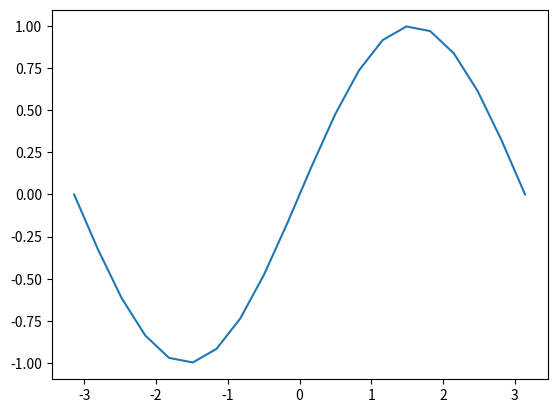

This chart was generated by the following Python code:
# Numpy - Librería de arreglos n-dimensionales
# operaciones con matrices y vectores
import numpy
# Pandas - Librería de tablas y series
# operaciones estadísticas superiores a numpy
import pandas

# Matplotlib/Pyplot - Librería para graficar
# personaliza las gráficas y 
# las guarda en archivos o las muestra
from matplotlib import pyplot
# Seaborn - Librería más avanzada para graficar
# construye mapas de calor, regresiones, etc.
import seaborn

# numpy.linspace construye un arreglo/vector en un intervalo
# entre (a, b) y genera n puntos
# numpy.linspace(a, b, n)
# El primer valor siempre `a` y último `b`
# y quedan igualmente espaciados, por ejemplo,
# numpy.linspace(1, 5, 3) produce el arreglo [1, 3, 5]
x = numpy.linspace(-numpy.pi, numpy.pi, 20)
# numpy.sin(x) - Funciones aplicadas en arreglos/vectores
# aplica la función seno a cada elemento de x, por ejemplo,
# numpy.sin([0, PI/2, PI, 3PI/2]) -> [0, 1, 0, -1]
# a esto le conoce como aplicar la función elemento-elemento
y = numpy.sin(x)

# pandas.DataFrame(...) construye una tabla con
# las columnas descritas en un frame ({ "NOMBRE": VALORES, ... })
# Imprime la tabla de x, y
print(
    pandas.DataFrame({
        "x": x,
        "y": y,
    })
)

# Grafica los puntos de x, y unidos líneas
seaborn.lineplot(x=x, y=y)
# Muestra la gráfica
pyplot.show()
